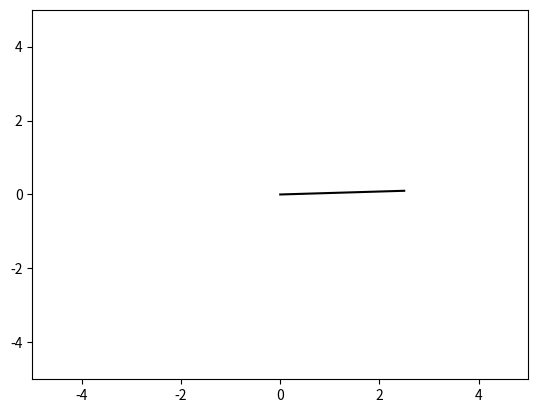

This figure's Python source: (Note: this script raises an exception after producing the figure.)
import numpy as np
from scipy.integrate import odeint
import matplotlib.pyplot as plt
from matplotlib.animation import FuncAnimation

t = np.arange(0, 10, 0.01)

def decay_func(z, t):
    x, y, v = z

    dx_dt = -v
    dy_dt = -v
    dv_dt = g

    return dx_dt, dy_dt, dv_dt

L = 2.5
l = 0.1
h = 1
g = 10

x0 = L - l
y0 = l
v0 = 0 

z0 = x0, y0, v0

sol = odeint(decay_func, z0, t)
x = sol[:, 0]
y = sol[:, 1]
print(x)
print(y)

def animate(i):
    if x[i] > 0:
        x_func.set_data(np.linspace(0, x[i], 20), [np.full(20, l)])
        y_func.set_data([np.full(20, 0)], np.linspace(y[i], l, 20))
    else:
        y_func.set_data([np.full(20, 0)], np.linspace(y[i], y[i] + L, 20))

fig, ax = plt.subplots()

x_func, = plt.plot([], [], '-', color='r')
y_func, = plt.plot([], [], '-', color='r')
table, = plt.plot(np.full(20, np.linspace(0, L, 20)), np.full(20, np.linspace(0, l, 20)), '-', color='0')

edge = 5
ax.set_xlim(-edge, edge)
ax.set_ylim(-edge, edge)

ani = FuncAnimation(fig, animate, frames=100, interval=30)
ani.save('extratasks givs/lab_3_extratask4.gif')
